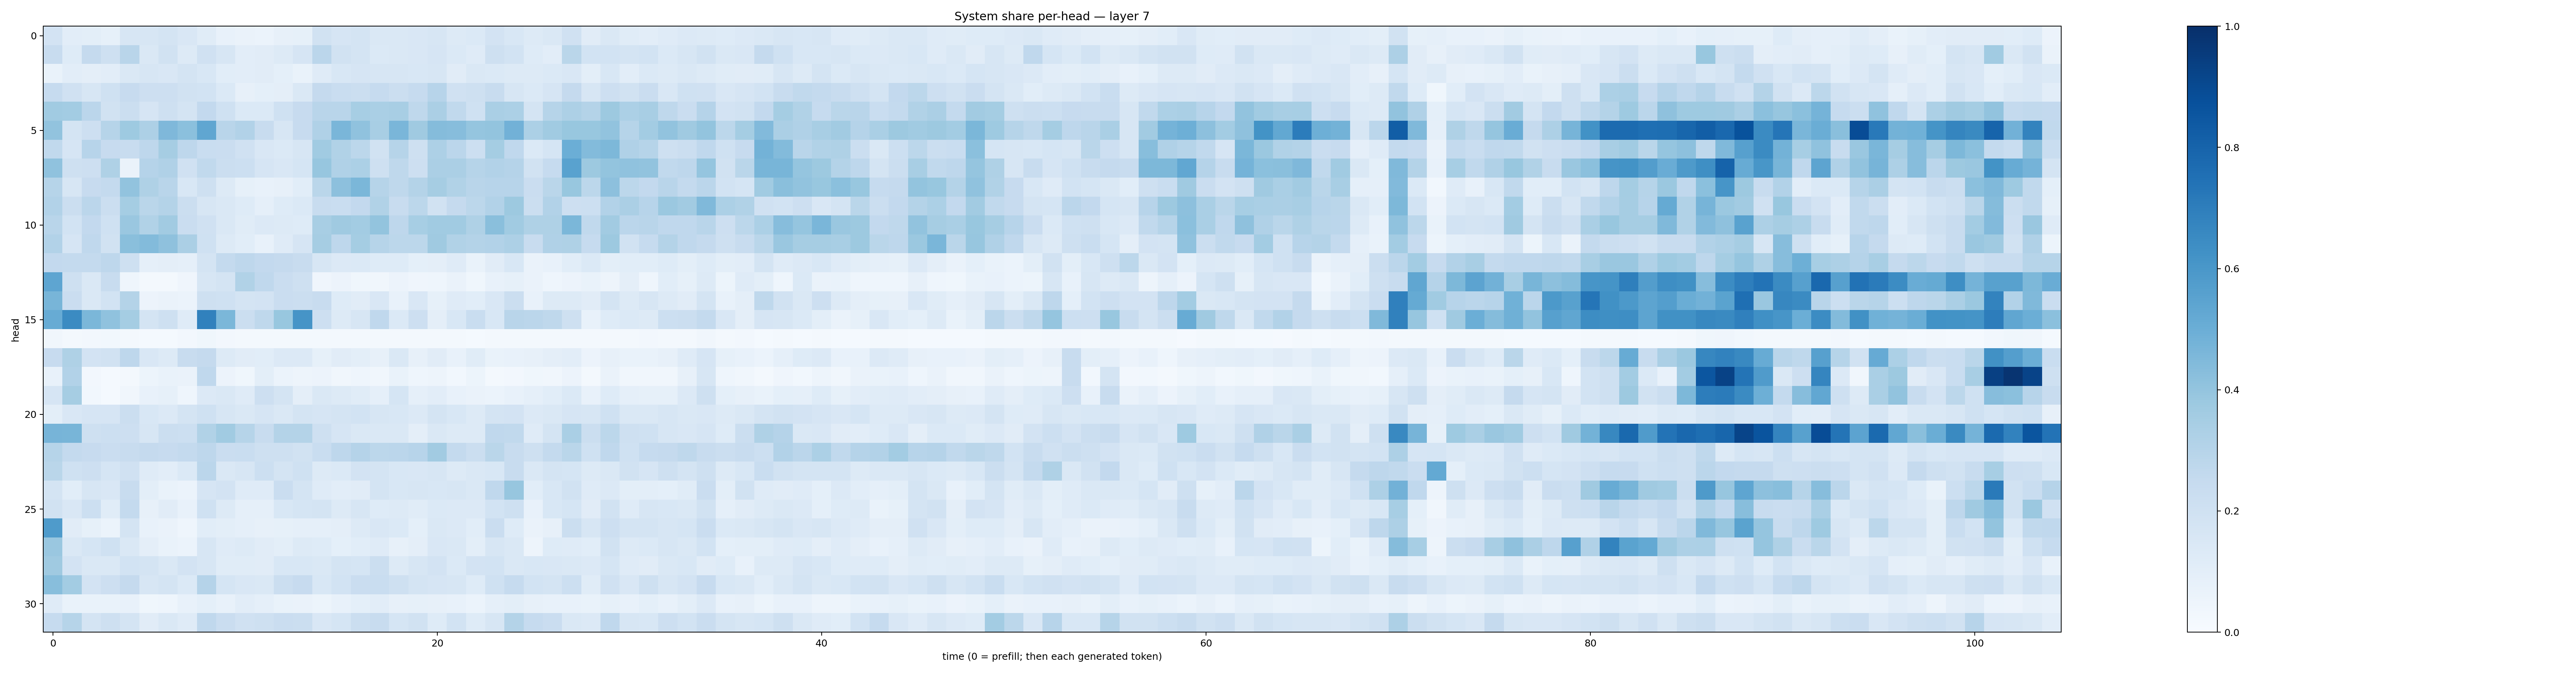

Data behind this chart, as committed beside it:
0.18306586, 0.1026, 0.10064399, 0.084593005, 0.16270629, 0.15654227, 0.17914905, 0.14852907, 0.114748724, 0.07405158, 0.064749494, 0.060032, 0.08104559, 0.082882926, 0.1876132, 0.16541176, 0.17810471, 0.1447454, 0.14111952, 0.1485633, 0.16307512, 0.13220552, 0.13916446, 0.18036373
0.2381, 0.1222, 0.2529, 0.2042, 0.2905, 0.1469, 0.1922, 0.1317, 0.1957, 0.1565, 0.1029, 0.1099, 0.1293, 0.1642, 0.282, 0.1903, 0.1781, 0.1391, 0.1424, 0.1519, 0.1661, 0.1394, 0.1211, 0.206
0.06886, 0.1033, 0.09593, 0.1039, 0.1423, 0.1613, 0.1513, 0.1772, 0.1527, 0.108, 0.102, 0.1107, 0.09306, 0.0688, 0.1176, 0.1527, 0.1642, 0.1574, 0.1584, 0.1542, 0.1615, 0.1126, 0.1449, 0.1399
0.2495, 0.1983, 0.162, 0.203, 0.2449, 0.2112, 0.2124, 0.1909, 0.1862, 0.1382, 0.08038, 0.08985, 0.0964, 0.1442, 0.2516, 0.2332, 0.226, 0.2488, 0.2246, 0.2468, 0.2968, 0.1954, 0.2039, 0.241
0.3636, 0.3586, 0.2833, 0.195, 0.2195, 0.1677, 0.2088, 0.1783, 0.2612, 0.2025, 0.1388, 0.1397, 0.2001, 0.2456, 0.2914, 0.2898, 0.3475, 0.3385, 0.3437, 0.2699, 0.3356, 0.2622, 0.2013, 0.3366
0.4039, 0.1769, 0.2114, 0.2986, 0.3745, 0.326, 0.4507, 0.4211, 0.5341, 0.2905, 0.3097, 0.2411, 0.1597, 0.2447, 0.3196, 0.4617, 0.4067, 0.3433, 0.4627, 0.3697, 0.434, 0.4329, 0.3953, 0.3999
0.2624, 0.1669, 0.2944, 0.2441, 0.238, 0.2746, 0.3479, 0.2773, 0.2318, 0.2287, 0.1965, 0.1505, 0.1377, 0.1607, 0.3651, 0.3127, 0.2808, 0.1928, 0.3008, 0.2091, 0.327, 0.2831, 0.2169, 0.3529
0.4094, 0.206, 0.2114, 0.3209, 0.06452, 0.3043, 0.3202, 0.1988, 0.2643, 0.2229, 0.2184, 0.1669, 0.1523, 0.17, 0.3921, 0.3167, 0.3302, 0.2035, 0.2727, 0.2115, 0.3325, 0.3337, 0.2976, 0.3125
0.297, 0.1633, 0.245, 0.2563, 0.4045, 0.3226, 0.2919, 0.1562, 0.2062, 0.1298, 0.08523, 0.07269, 0.08077, 0.1083, 0.2883, 0.4169, 0.4585, 0.2997, 0.2704, 0.3071, 0.3489, 0.3164, 0.2896, 0.2956
0.3109, 0.2227, 0.2822, 0.2257, 0.3529, 0.2868, 0.3048, 0.2229, 0.164, 0.1472, 0.1226, 0.08618, 0.1233, 0.1389, 0.2415, 0.2323, 0.2616, 0.3163, 0.2399, 0.2797, 0.1882, 0.2514, 0.2796, 0.3103
0.292, 0.1847, 0.2592, 0.2029, 0.3828, 0.3146, 0.362, 0.2301, 0.1963, 0.1436, 0.1154, 0.1361, 0.1302, 0.1225, 0.3407, 0.3705, 0.3571, 0.3995, 0.2766, 0.3462, 0.3645, 0.3669, 0.3216, 0.4238
0.3093, 0.1649, 0.2692, 0.1939, 0.4226, 0.4407, 0.4108, 0.333, 0.2021, 0.1251, 0.1058, 0.07155, 0.1172, 0.1654, 0.3511, 0.2754, 0.3543, 0.3, 0.2786, 0.2808, 0.3672, 0.3164, 0.3051, 0.3087
0.2609, 0.2577, 0.2569, 0.2758, 0.2051, 0.08683, 0.09718, 0.08932, 0.1773, 0.2573, 0.2755, 0.2605, 0.2513, 0.242, 0.1594, 0.1334, 0.1379, 0.1221, 0.1229, 0.09308, 0.09642, 0.1205, 0.06913, 0.1115
0.5379, 0.2047, 0.144, 0.242, 0.04574, 0.01837, 0.0191, 0.04242, 0.1607, 0.1738, 0.3129, 0.2662, 0.2292, 0.2075, 0.0416, 0.05685, 0.03791, 0.03433, 0.05781, 0.04049, 0.04575, 0.06574, 0.03656, 0.07321
0.4652, 0.2299, 0.1463, 0.1869, 0.3056, 0.05711, 0.06369, 0.06186, 0.206, 0.2024, 0.1756, 0.1824, 0.2271, 0.2236, 0.2373, 0.124, 0.1117, 0.1493, 0.07557, 0.1502, 0.08478, 0.1174, 0.1072, 0.1485
0.5088, 0.6514, 0.4608, 0.4091, 0.3542, 0.1795, 0.2051, 0.1205, 0.6858, 0.4583, 0.2209, 0.2724, 0.3879, 0.612, 0.2116, 0.1277, 0.157, 0.2684, 0.1399, 0.2113, 0.09412, 0.1536, 0.2337, 0.1548
0.03473, 0.02231, 0.02382, 0.02897, 0.02235, 0.01474, 0.01309, 0.02514, 0.03755, 0.02597, 0.01771, 0.01666, 0.01891, 0.02341, 0.02205, 0.0195, 0.01779, 0.01985, 0.0225, 0.01785, 0.01761, 0.02143, 0.015, 0.01688
0.2455, 0.3211, 0.1801, 0.193, 0.274, 0.1494, 0.1308, 0.235, 0.2536, 0.1259, 0.1099, 0.106, 0.1335, 0.1334, 0.08566, 0.1108, 0.1001, 0.0812, 0.1457, 0.08121, 0.1099, 0.07756, 0.115, 0.06819
0.07058, 0.3122, 0.02492, 0.01426, 0.02232, 0.05436, 0.06744, 0.06563, 0.2669, 0.05541, 0.03606, 0.1004, 0.06123, 0.04952, 0.05505, 0.03414, 0.04329, 0.03487, 0.06875, 0.04636, 0.04764, 0.02854, 0.05094, 0.02011
0.1675, 0.3505, 0.02893, 0.01526, 0.03327, 0.07207, 0.08354, 0.04684, 0.1363, 0.1421, 0.1211, 0.2111, 0.1743, 0.09409, 0.1413, 0.1271, 0.1163, 0.08766, 0.1696, 0.08888, 0.1051, 0.07309, 0.0651, 0.06202
0.1005, 0.1502, 0.1648, 0.1647, 0.2203, 0.1562, 0.1333, 0.1741, 0.1999, 0.1613, 0.1459, 0.1647, 0.1466, 0.1728, 0.167, 0.1775, 0.186, 0.1618, 0.1531, 0.1336, 0.172, 0.1562, 0.1271, 0.172
0.4725, 0.4664, 0.209, 0.2149, 0.2129, 0.1571, 0.2242, 0.2168, 0.313, 0.3672, 0.298, 0.2398, 0.306, 0.307, 0.2104, 0.1641, 0.1415, 0.1441, 0.1479, 0.09459, 0.1416, 0.1318, 0.1328, 0.2678
0.2999, 0.2574, 0.2423, 0.2271, 0.2345, 0.25, 0.2434, 0.2551, 0.2736, 0.2289, 0.2322, 0.2076, 0.2109, 0.1914, 0.2325, 0.2744, 0.3017, 0.2794, 0.2822, 0.2963, 0.36, 0.2573, 0.2234, 0.2862
0.2869, 0.2005, 0.2127, 0.168, 0.1969, 0.1205, 0.1024, 0.1404, 0.2826, 0.1436, 0.1596, 0.2159, 0.1766, 0.2022, 0.1323, 0.1402, 0.1828, 0.1747, 0.1536, 0.1523, 0.1613, 0.1275, 0.1479, 0.1527
0.1793, 0.109, 0.1597, 0.1509, 0.2392, 0.1015, 0.06681, 0.05982, 0.1659, 0.1817, 0.1187, 0.1178, 0.2299, 0.1781, 0.1181, 0.1017, 0.1133, 0.176, 0.1561, 0.162, 0.1545, 0.159, 0.1409, 0.2661
0.1898, 0.1517, 0.2185, 0.1134, 0.255, 0.07936, 0.1113, 0.07211, 0.2004, 0.1322, 0.08656, 0.08697, 0.1542, 0.1716, 0.1734, 0.1303, 0.1576, 0.1246, 0.1322, 0.1136, 0.1388, 0.1346, 0.1345, 0.1847
0.5823, 0.1106, 0.08551, 0.05885, 0.1776, 0.07536, 0.06599, 0.04455, 0.1068, 0.09819, 0.08801, 0.08165, 0.08537, 0.08737, 0.08624, 0.09587, 0.1287, 0.1486, 0.1387, 0.09363, 0.1463, 0.1341, 0.1061, 0.2305
0.386, 0.1434, 0.1681, 0.2005, 0.1419, 0.09499, 0.0669, 0.06134, 0.1615, 0.1181, 0.1259, 0.1122, 0.1003, 0.1291, 0.1244, 0.09256, 0.1055, 0.1206, 0.08197, 0.09753, 0.1494, 0.1426, 0.09985, 0.1603
0.3687, 0.1801, 0.1479, 0.1443, 0.185, 0.1742, 0.1461, 0.1801, 0.1571, 0.1165, 0.1137, 0.1131, 0.1537, 0.153, 0.1443, 0.1786, 0.1696, 0.225, 0.1317, 0.1612, 0.1805, 0.137, 0.1835, 0.1869
0.4269, 0.3556, 0.1823, 0.2132, 0.25, 0.1594, 0.1769, 0.1386, 0.3017, 0.1685, 0.1501, 0.1473, 0.221, 0.2444, 0.153, 0.1847, 0.2295, 0.2333, 0.2075, 0.1739, 0.1646, 0.1575, 0.1224, 0.2024
0.1208, 0.06923, 0.06727, 0.06853, 0.07174, 0.03885, 0.04528, 0.07147, 0.09286, 0.07729, 0.1024, 0.08798, 0.06816, 0.06605, 0.05457, 0.07672, 0.09145, 0.1048, 0.07854, 0.08502, 0.07917, 0.0744, 0.06012, 0.08667
0.2465, 0.2994, 0.1747, 0.2104, 0.1766, 0.1119, 0.1473, 0.1179, 0.2679, 0.2296, 0.1971, 0.2035, 0.2303, 0.224, 0.1497, 0.1695, 0.2198, 0.238, 0.17, 0.1906, 0.1229, 0.1846, 0.1237, 0.1604
